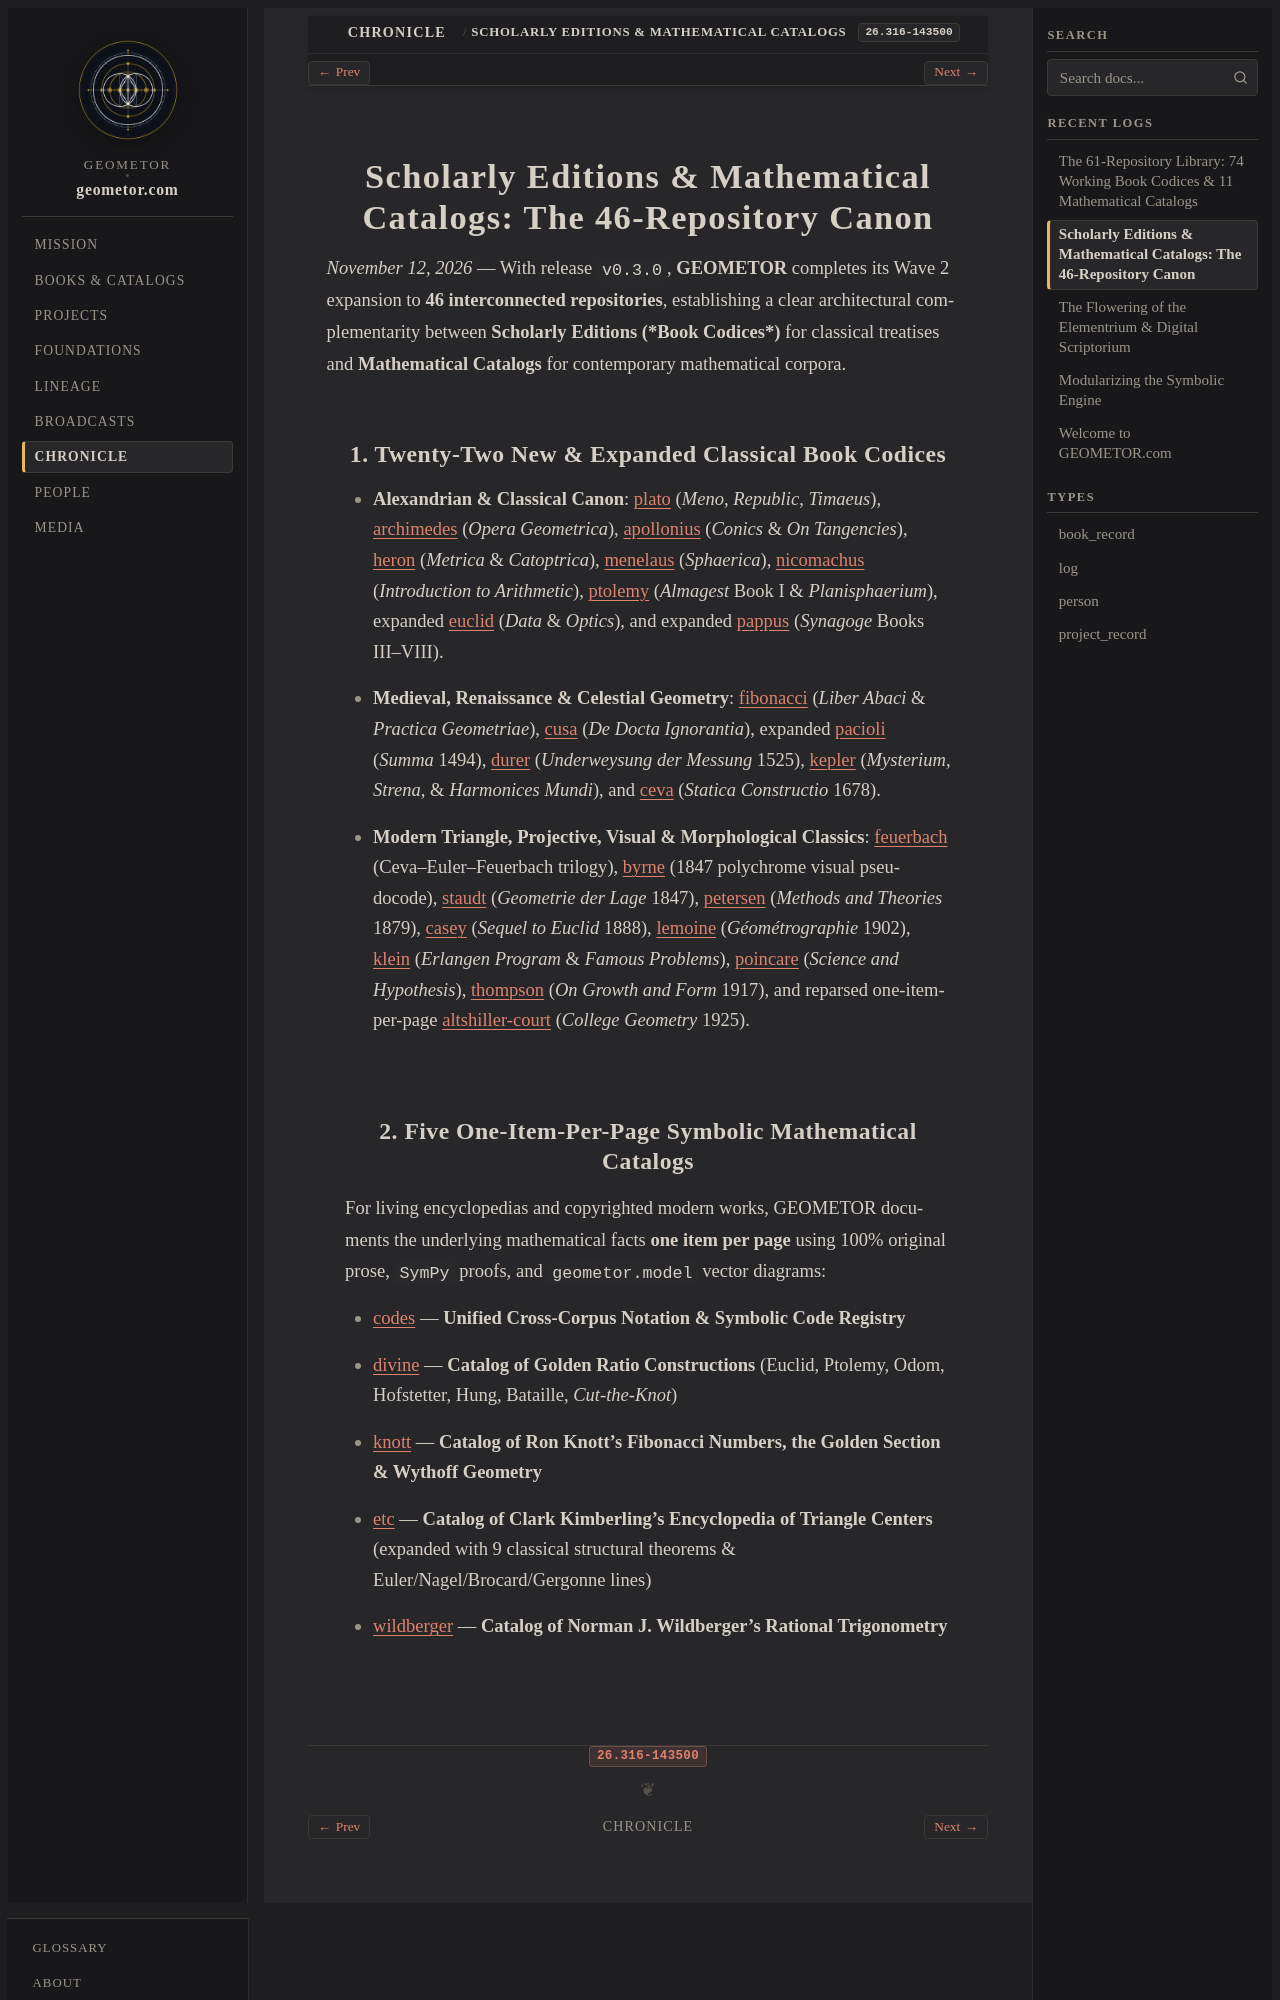

repository: geometor/geometor.com · page: log/26.316-143500/index.html · generator: sphinx

:type: log
:date: 26.316-143500
:excerpt: Expanding GEOMETOR to 46 interconnected repositories uniting 22 classical Book Codices with one-item-per-page Symbolic Mathematical Catalogs.

Scholarly Editions & Mathematical Catalogs: The 46-Repository Canon
===================================================================

*November 12, 2026* — With release ``v0.3.0``, **GEOMETOR** completes its Wave 2 expansion to **46 interconnected repositories**, establishing a clear architectural complementarity between **Scholarly Editions (*Book Codices*)** for classical treatises and **Mathematical Catalogs** for contemporary mathematical corpora.

1. Twenty-Two New & Expanded Classical Book Codices
---------------------------------------------------

* **Alexandrian & Classical Canon**: `plato <https://geometor.github.io/plato/>`_ (*Meno*, *Republic*, *Timaeus*), `archimedes <https://geometor.github.io/archimedes/>`_ (*Opera Geometrica*), `apollonius <https://geometor.github.io/apollonius/>`_ (*Conics* & *On Tangencies*), `heron <https://geometor.github.io/heron/>`_ (*Metrica* & *Catoptrica*), `menelaus <https://geometor.github.io/menelaus/>`_ (*Sphaerica*), `nicomachus <https://geometor.github.io/nicomachus/>`_ (*Introduction to Arithmetic*), `ptolemy <https://geometor.github.io/ptolemy/>`_ (*Almagest* Book I & *Planisphaerium*), expanded `euclid <https://geometor.github.io/euclid/>`_ (*Data* & *Optics*), and expanded `pappus <https://geometor.github.io/pappus/>`_ (*Synagoge* Books III–VIII).
* **Medieval, Renaissance & Celestial Geometry**: `fibonacci <https://geometor.github.io/fibonacci/>`_ (*Liber Abaci* & *Practica Geometriae*), `cusa <https://geometor.github.io/cusa/>`_ (*De Docta Ignorantia*), expanded `pacioli <https://geometor.github.io/pacioli/summa_1494/>`_ (*Summa* 1494), `durer <https://geometor.github.io/durer/>`_ (*Underweysung der Messung* 1525), `kepler <https://geometor.github.io/kepler/>`_ (*Mysterium*, *Strena*, & *Harmonices Mundi*), and `ceva <https://geometor.github.io/ceva/>`_ (*Statica Constructio* 1678).
* **Modern Triangle, Projective, Visual & Morphological Classics**: `feuerbach <https://geometor.github.io/feuerbach/>`_ (Ceva–Euler–Feuerbach trilogy), `byrne <https://geometor.github.io/byrne/>`_ (1847 polychrome visual pseudocode), `staudt <https://geometor.github.io/staudt/>`_ (*Geometrie der Lage* 1847), `petersen <https://geometor.github.io/petersen/>`_ (*Methods and Theories* 1879), `casey <https://geometor.github.io/casey/>`_ (*Sequel to Euclid* 1888), `lemoine <https://geometor.github.io/lemoine/>`_ (*Géométrographie* 1902), `klein <https://geometor.github.io/klein/>`_ (*Erlangen Program* & *Famous Problems*), `poincare <https://geometor.github.io/poincare/>`_ (*Science and Hypothesis*), `thompson <https://geometor.github.io/thompson/>`_ (*On Growth and Form* 1917), and reparsed one-item-per-page `altshiller-court <https://geometor.github.io/altshiller-court/>`_ (*College Geometry* 1925).
